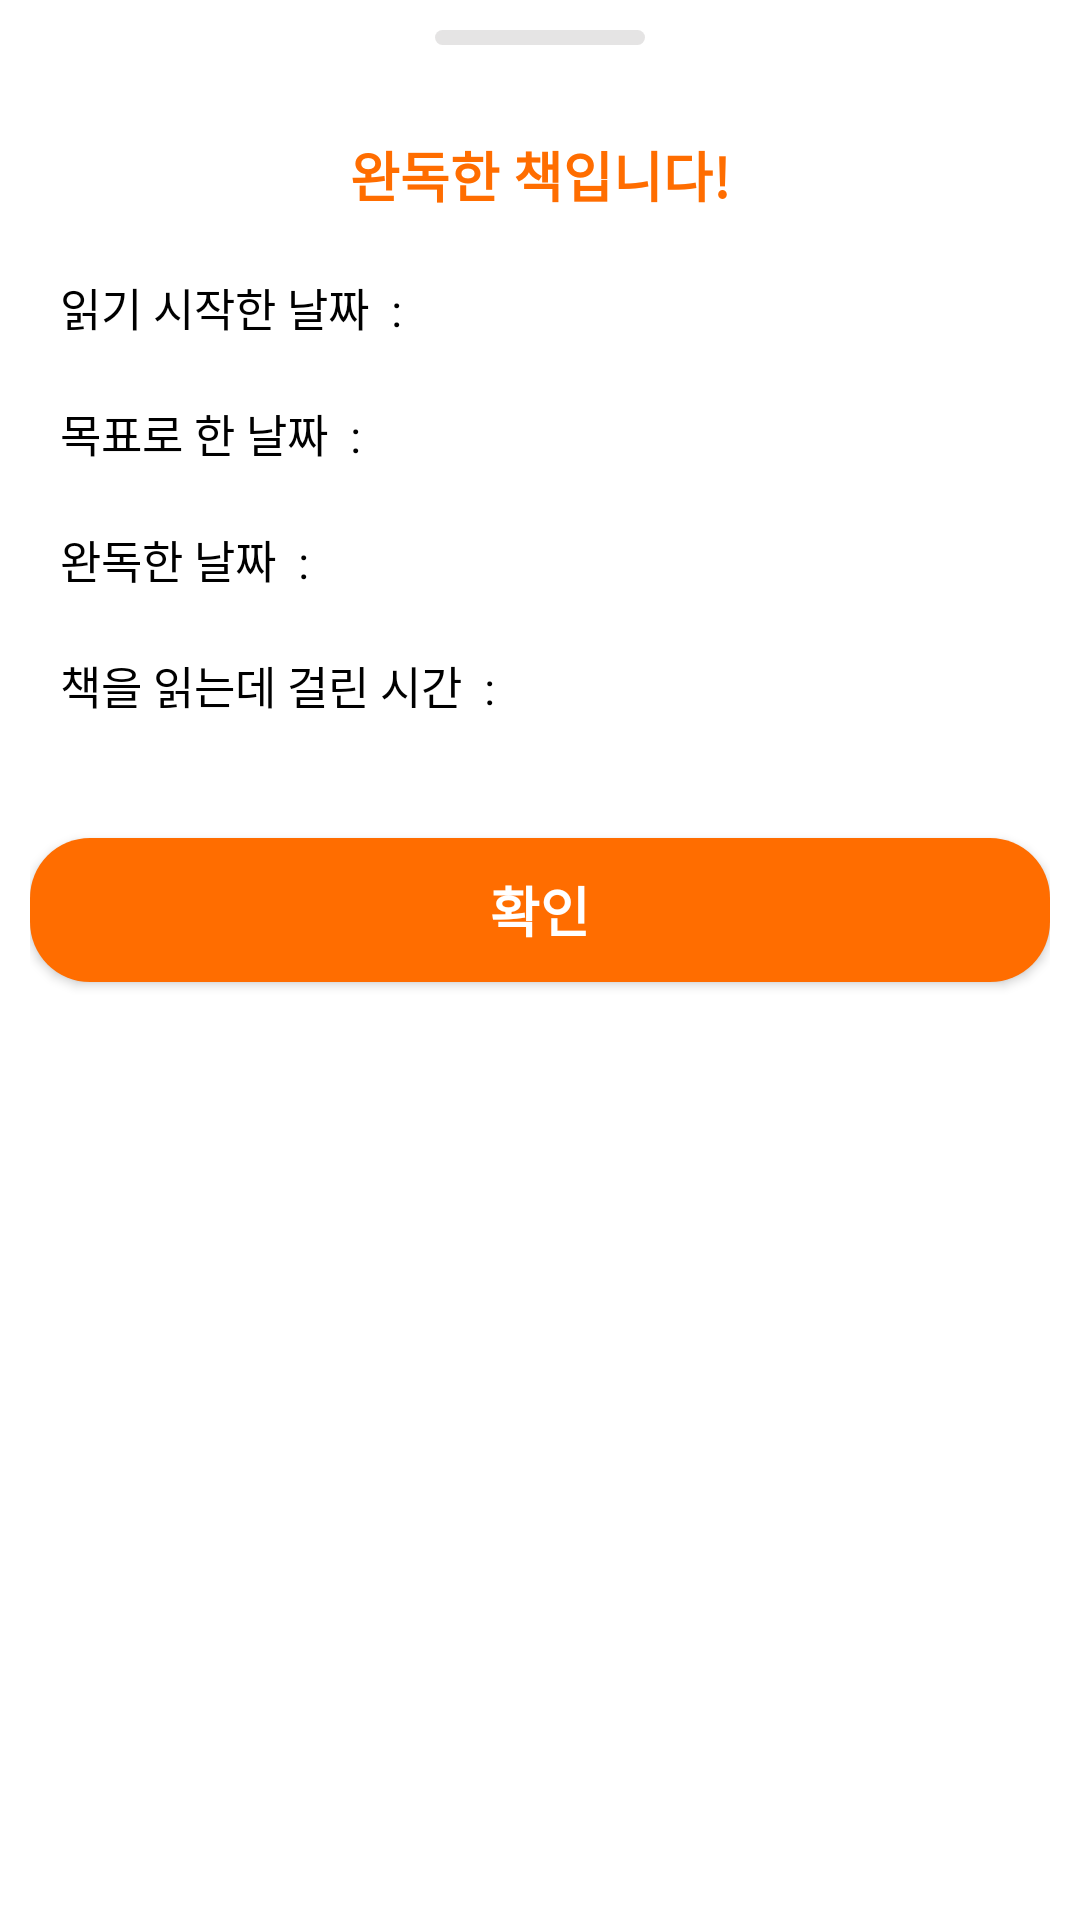

Produce the Android XML layout that renders to this screen, including the resource entries it uses.
<!-- AndroidManifest.xml: application theme Theme.BookReviewApp -->
<!-- res/layout/dialog_finish_reading.xml -->
<?xml version="1.0" encoding="utf-8"?>
<androidx.constraintlayout.widget.ConstraintLayout xmlns:android="http://schemas.android.com/apk/res/android"
    xmlns:app="http://schemas.android.com/apk/res-auto"
    xmlns:tools="http://schemas.android.com/tools"
    android:layout_width="match_parent"
    android:layout_height="wrap_content"
    android:orientation="vertical"
    android:paddingBottom="10dp">

    <View
        android:id="@+id/swipeBar"
        android:layout_width="70dp"
        android:layout_height="5dp"
        android:layout_gravity="center"
        android:layout_marginTop="10dp"
        app:layout_constraintTop_toTopOf="parent"
        app:layout_constraintStart_toStartOf="parent"
        app:layout_constraintEnd_toEndOf="parent"
        android:background="@drawable/background_radius_gray" />

    <ImageButton
        android:id="@+id/resetButton"
        android:layout_width="30dp"
        android:layout_height="30dp"
        app:layout_constraintTop_toTopOf="parent"
        app:layout_constraintEnd_toEndOf="parent"
        android:layout_margin="20dp"
        android:src="@drawable/ic_reset"
        android:background="@color/white"/>


    <LinearLayout
        android:layout_width="match_parent"
        android:layout_height="wrap_content"
        android:orientation="vertical"
        app:layout_constraintStart_toStartOf="parent"
        app:layout_constraintTop_toBottomOf="@id/swipeBar"
        android:layout_marginTop="10dp"
        android:padding="10dp"
        >

        <TextView
            android:layout_width="wrap_content"
            android:layout_height="wrap_content"
            android:layout_gravity="center"
            android:layout_marginTop="10dp"
            android:layout_marginBottom="10dp"
            android:text="완독한 책입니다!"
            android:fontFamily="@font/font33"
            android:textColor="@color/orange"
            android:textSize="18sp"
            android:textStyle="bold" />

        <LinearLayout
            android:layout_width="match_parent"
            android:layout_height="wrap_content"
            android:orientation="horizontal"
            android:padding="10dp">

            <TextView
                android:layout_width="wrap_content"
                android:layout_height="wrap_content"
                android:text="읽기 시작한 날짜  :  "
                android:fontFamily="@font/font33"
                android:textColor="@color/black"
                android:textSize="15sp" />

            <TextView
                android:id="@+id/startDateTextView"
                android:layout_width="match_parent"
                android:layout_height="wrap_content"
                android:singleLine="true"
                android:fontFamily="@font/font2"
                android:textSize="14sp"
                tools:text="2023-02-33" />

        </LinearLayout>

        <LinearLayout
            android:layout_width="match_parent"
            android:layout_height="wrap_content"
            android:orientation="horizontal"
            android:padding="10dp">

            <TextView
                android:layout_width="wrap_content"
                android:layout_height="wrap_content"
                android:text="목표로 한 날짜  :  "
                android:fontFamily="@font/font33"
                android:textColor="@color/black"
                android:textSize="15sp" />

            <TextView
                android:id="@+id/targetDateTextView"
                android:layout_width="match_parent"
                android:layout_height="wrap_content"
                android:singleLine="true"
                android:fontFamily="@font/font2"
                android:textSize="14sp"
                tools:text="2023-02-33" />

        </LinearLayout>

        <LinearLayout
            android:layout_width="match_parent"
            android:layout_height="wrap_content"
            android:orientation="horizontal"
            android:padding="10dp">

            <TextView
                android:layout_width="wrap_content"
                android:layout_height="wrap_content"
                android:text="완독한 날짜  :  "
                android:fontFamily="@font/font33"
                android:textColor="@color/black"
                android:textSize="15sp" />

            <TextView
                android:id="@+id/finishDateTextView"
                android:layout_width="match_parent"
                android:layout_height="wrap_content"
                android:singleLine="true"
                android:fontFamily="@font/font2"
                android:textSize="14sp"
                tools:text="2023-02-33" />
        </LinearLayout>

        <LinearLayout
            android:layout_width="match_parent"
            android:layout_height="wrap_content"
            android:orientation="horizontal"
            android:padding="10dp">

            <TextView
                android:layout_width="wrap_content"
                android:layout_height="wrap_content"
                android:text="책을 읽는데 걸린 시간  :  "
                android:fontFamily="@font/font33"
                android:textColor="@color/black"
                android:textSize="15sp" />

            <TextView
                android:id="@+id/timerTextView"
                android:layout_width="match_parent"
                android:layout_height="wrap_content"
                android:singleLine="true"
                android:fontFamily="@font/font2"
                android:textSize="14sp"
                tools:text="14:33" />
        </LinearLayout>


        <androidx.appcompat.widget.AppCompatButton
            android:id="@+id/OkButton"
            android:layout_width="match_parent"
            android:layout_height="wrap_content"
            android:layout_marginTop="30dp"
            android:layout_marginBottom="10dp"
            android:background="@drawable/background_radius_orange"
            android:text="확인"
            android:fontFamily="@font/font81"
            android:textColor="@color/white"
            android:textSize="18sp"
            android:textStyle="bold" />
    </LinearLayout>


</androidx.constraintlayout.widget.ConstraintLayout>
<!-- resources referenced by this layout -->
<resources>
  <color name="black">#FF000000</color>
  <color name="orange">#FF6D00</color>
  <color name="white">#FFFFFFFF</color>
  <!-- drawable background_radius_gray (drawable-v24) -->
  <?xml version="1.0" encoding="utf-8"?>
  <shape xmlns:android="http://schemas.android.com/apk/res/android"
      android:shape="rectangle">
  
      <solid
          android:color="#AAD8D7D7"/>
  
      <corners
          android:radius="10dp"/>
  
  </shape>
  <!-- drawable background_radius_orange (drawable-v24) -->
  <?xml version="1.0" encoding="utf-8"?>
  <shape xmlns:android="http://schemas.android.com/apk/res/android"
      android:shape="rectangle">
  
      <solid
          android:color="@color/orange"/>
  
      <corners
          android:radius="20dp"/>
  
  </shape>
  <style name="Theme.BookReviewApp" parent="Theme.MaterialComponents.DayNight.NoActionBar">
          
          <item name="colorPrimary">#000000</item>
          <item name="colorPrimaryDark">#000000</item>
          <item name="colorAccent">@color/orange</item>
          
          <item name="bottomSheetDialogTheme">@style/CustomBottomSheetDialog</item>
          
          <item name="android:statusBarColor" tools:targetApi="l">@android:color/white</item>
          <item name="android:windowLightStatusBar" tools:targetApi="m">true</item>
      </style>
  <style name="CustomBottomSheetDialog" parent="@style/ThemeOverlay.MaterialComponents.BottomSheetDialog">
          <item name="bottomSheetStyle">@style/CustomBottomSheet</item>
      </style>
  <style name="CustomBottomSheet" parent="Widget.MaterialComponents.BottomSheet">
          <item name="shapeAppearanceOverlay">@style/CustomShapeAppearanceBottomSheetDialog</item>
      </style>
  <style name="CustomShapeAppearanceBottomSheetDialog" parent="">
          <item name="cornerFamily">rounded</item>
          <item name="cornerSizeTopRight">16dp</item>
          <item name="cornerSizeTopLeft">16dp</item>
          <item name="cornerSizeBottomRight">0dp</item>
          <item name="cornerSizeBottomLeft">0dp</item>
      </style>
</resources>
